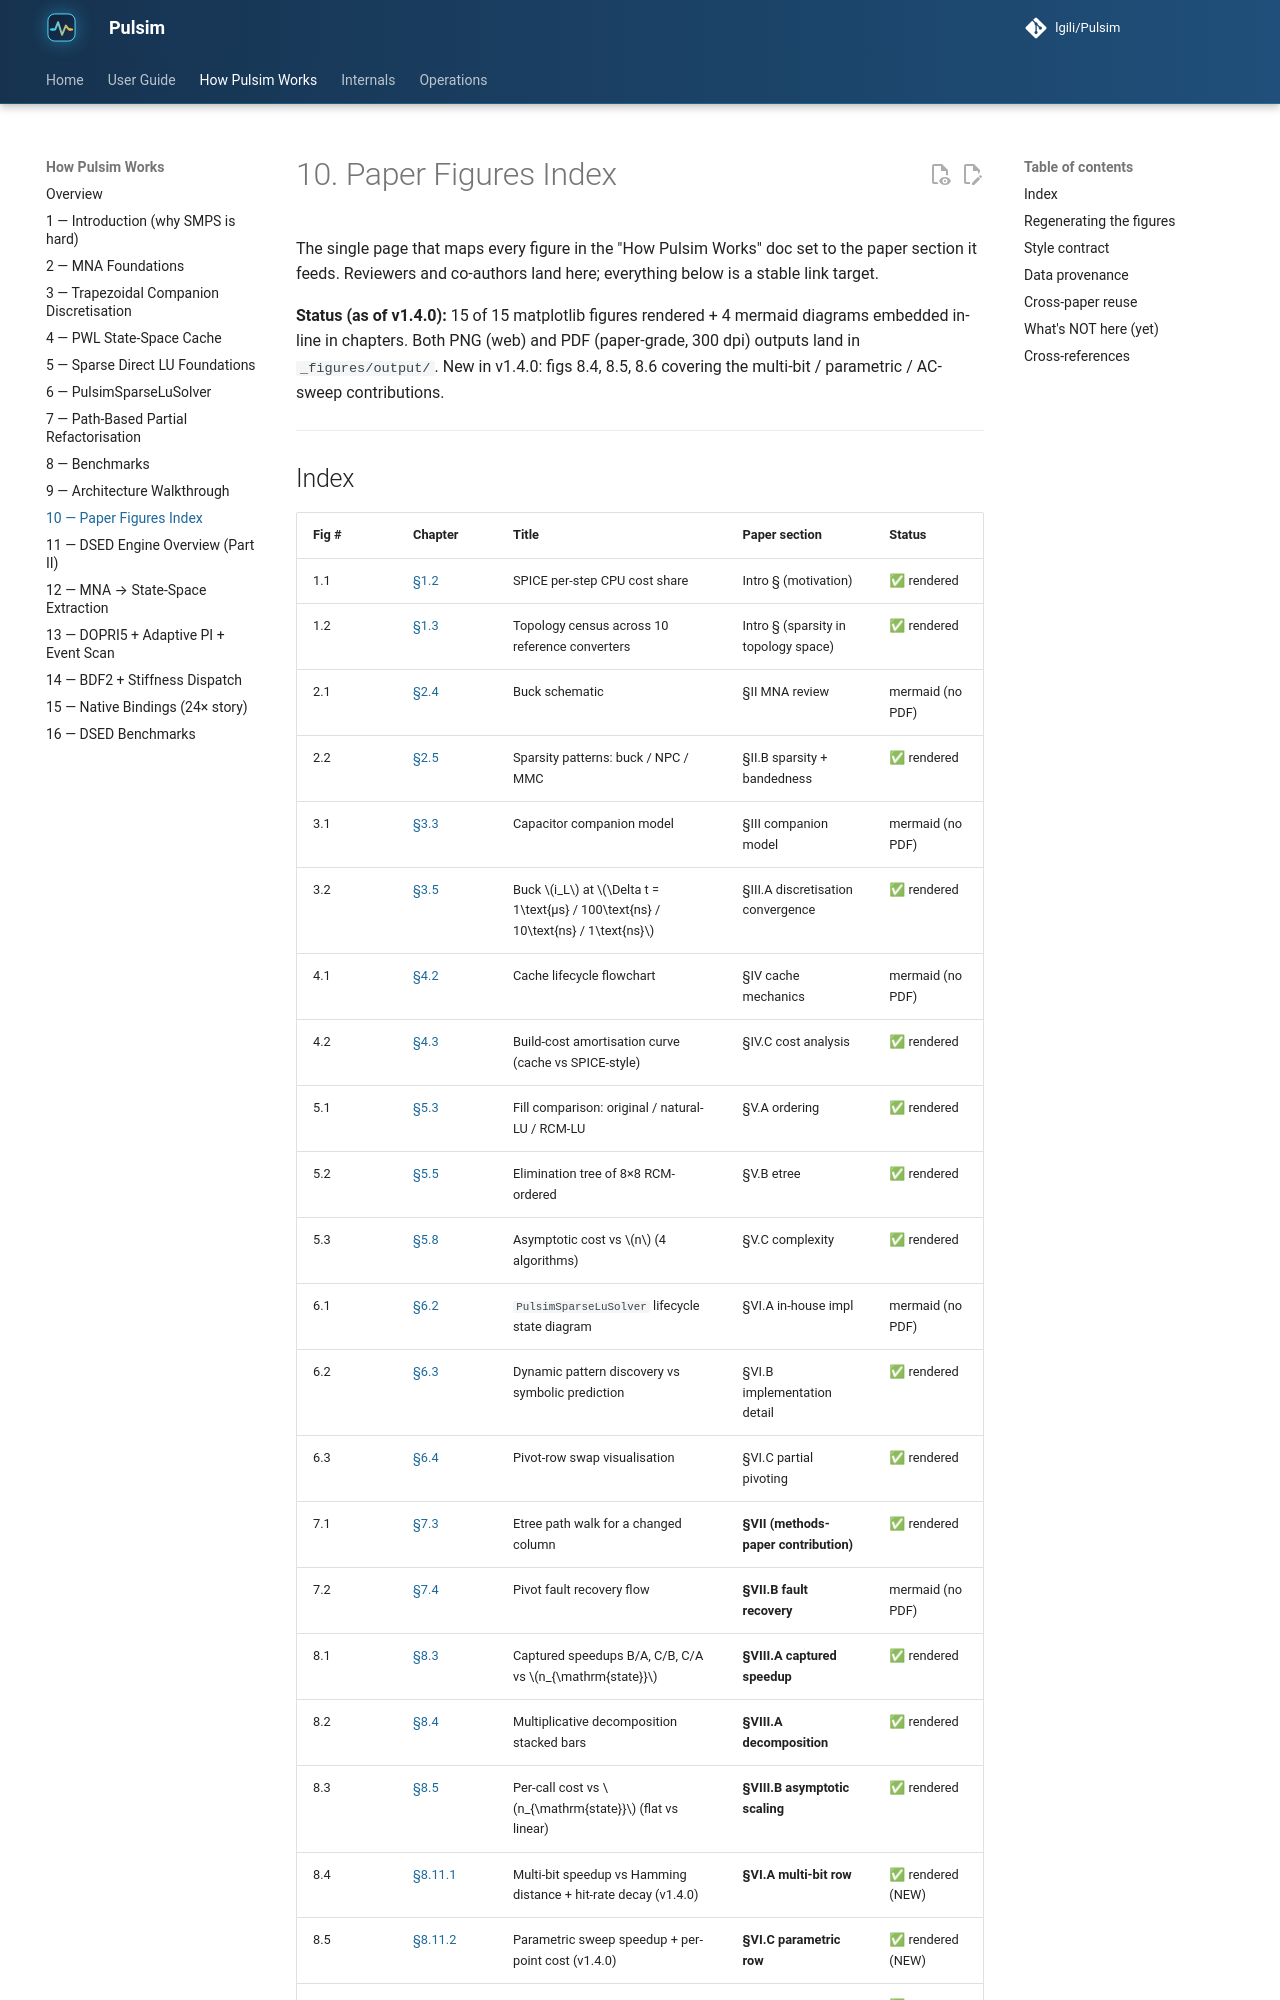

repository: lgili/Pulsim · page: 2.1.0/how-pulsim-works/10-paper-figures-index/index.html · generator: mkdocs

# 10. Paper Figures Index

The single page that maps every figure in the "How Pulsim
Works" doc set to the paper section it feeds. Reviewers and
co-authors land here; everything below is a stable link target.

**Status (as of v1.4.0):** 15 of 15 matplotlib figures
rendered + 4 mermaid diagrams embedded in-line in chapters.
Both PNG (web) and PDF (paper-grade, 300 dpi) outputs land
in `_figures/output/`. New in v1.4.0: figs 8.4, 8.5, 8.6
covering the multi-bit / parametric / AC-sweep contributions.

---
